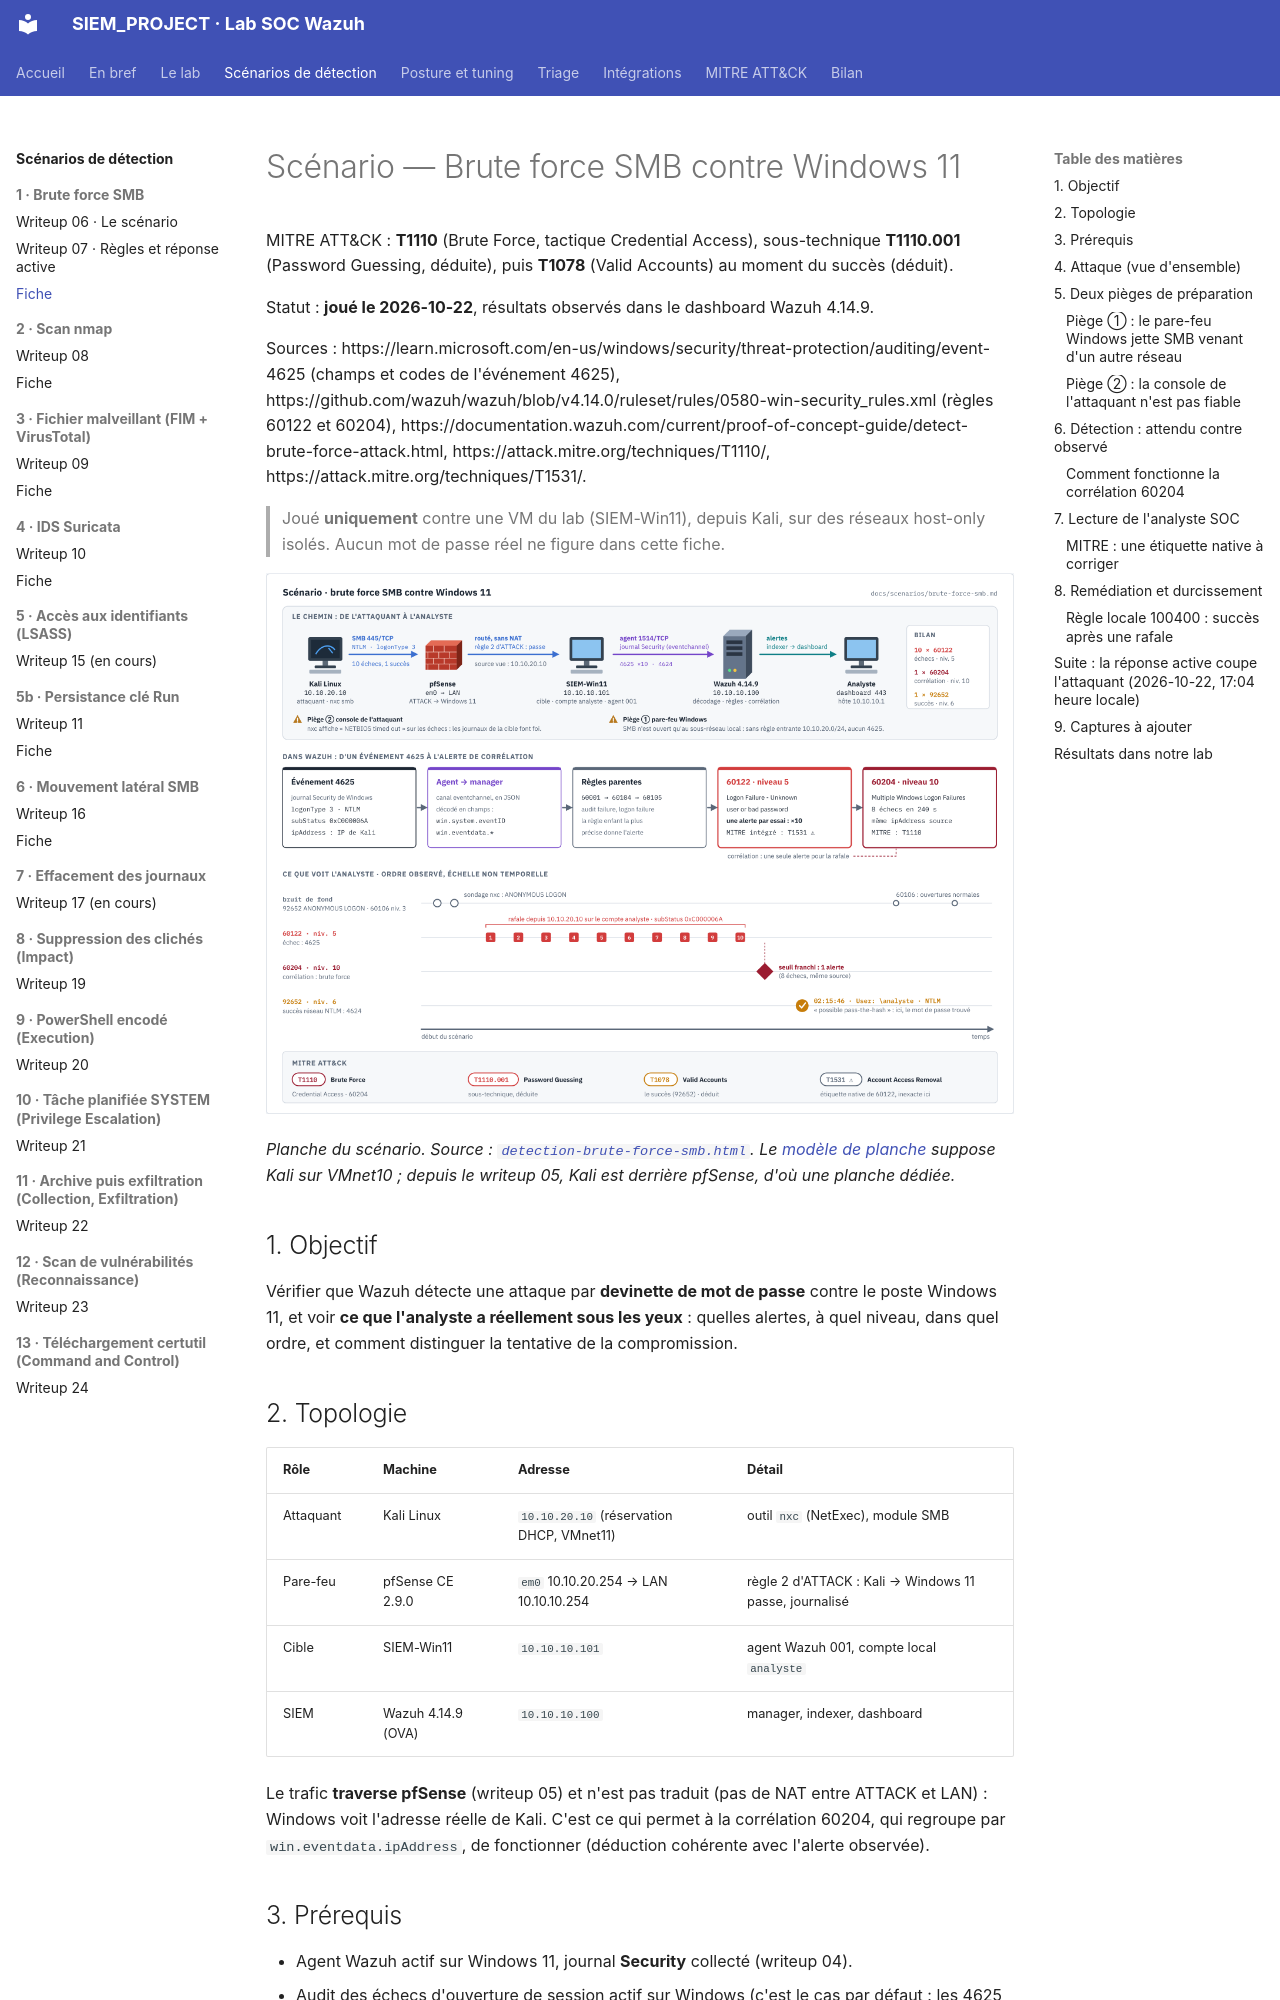

repository: Drien95/SIEM_PROJECT · page: scenarios/brute-force-smb/index.html · generator: mkdocs

# Scénario — Brute force SMB contre Windows 11

MITRE ATT&CK : **T1110** (Brute Force, tactique Credential Access), sous-technique
**T1110.001** (Password Guessing, déduite), puis **T1078** (Valid Accounts) au moment du succès
(déduit).

Statut : **joué le 2026-10-22**, résultats observés dans le dashboard Wazuh 4.14.9.

Sources :
https://learn.microsoft.com/en-us/windows/security/threat-protection/auditing/event-4625 (champs
et codes de l'événement 4625),
https://github.com/wazuh/wazuh/blob/v4.14.0/ruleset/rules/0580-win-security_rules.xml (règles
60122 et 60204),
https://documentation.wazuh.com/current/proof-of-concept-guide/detect-brute-force-attack.html,
https://attack.mitre.org/techniques/T1110/, https://attack.mitre.org/techniques/T1531/.

> Joué **uniquement** contre une VM du lab (SIEM-Win11), depuis Kali, sur des réseaux
> host-only isolés. Aucun mot de passe réel ne figure dans cette fiche.

![Flux de détection du brute force SMB : chemin, chaîne de règles, frise des alertes](../diagrams/detection-brute-force-smb.png)

*Planche du scénario. Source : [`detection-brute-force-smb.html`](../diagrams/detection-brute-force-smb.html).
Le [modèle de planche](modele-scenario.md) suppose Kali sur VMnet10 ; depuis le writeup 05,
Kali est derrière pfSense, d'où une planche dédiée.*

## 1. Objectif

Vérifier que Wazuh détecte une attaque par **devinette de mot de passe** contre le poste
Windows 11, et voir **ce que l'analyste a réellement sous les yeux** : quelles alertes, à quel
niveau, dans quel ordre, et comment distinguer la tentative de la compromission.

## 2. Topologie

| Rôle | Machine | Adresse | Détail |
|---|---|---|---|
| Attaquant | Kali Linux | `10.10.20.10` (réservation DHCP, VMnet11) | outil `nxc` (NetExec), module SMB |
| Pare-feu | pfSense CE 2.9.0 | `em0` 10.10.20.254 → LAN 10.10.10.254 | règle 2 d'ATTACK : Kali → Windows 11 passe, journalisé |
| Cible | SIEM-Win11 | `10.10.10.101` | agent Wazuh 001, compte local `analyste` |
| SIEM | Wazuh 4.14.9 (OVA) | `10.10.10.100` | manager, indexer, dashboard |

Le trafic **traverse pfSense** (writeup 05) et n'est pas traduit (pas de NAT entre ATTACK et
LAN) : Windows voit l'adresse réelle de Kali. C'est ce qui permet à la corrélation 60204, qui
regroupe par `win.eventdata.ipAddress`, de fonctionner (déduction cohérente avec l'alerte
observée).

## 3. Prérequis

- Agent Wazuh actif sur Windows 11, journal **Security** collecté (writeup 04).
- Audit des échecs d'ouverture de session actif sur Windows (c'est le cas par défaut : les
  4625 sont arrivés sans réglage).
- **Accès réseau SMB depuis le réseau ATTACK** : voir le piège ① ci-dessous.
- Un compte cible dont on connaît le mot de passe, et une petite liste de mots de passe qui le
  contient (une dizaine d'entrées).

## 4. Attaque (vue d'ensemble)

1. Depuis Kali, `nxc smb 10.10.10.101 -u analyste -p <liste>` essaie chaque mot de passe de la
   liste sur SMB (445/TCP), avec une authentification **NTLM**, en ouverture de session
   **réseau** (`logonType 3`).
2. Les dix premiers essais échouent, le dernier réussit.

La commande exacte et la liste ne sont pas reprises ici : elles n'apportent rien à la
détection et la liste contient le mot de passe du lab.

## 5. Deux pièges de préparation
